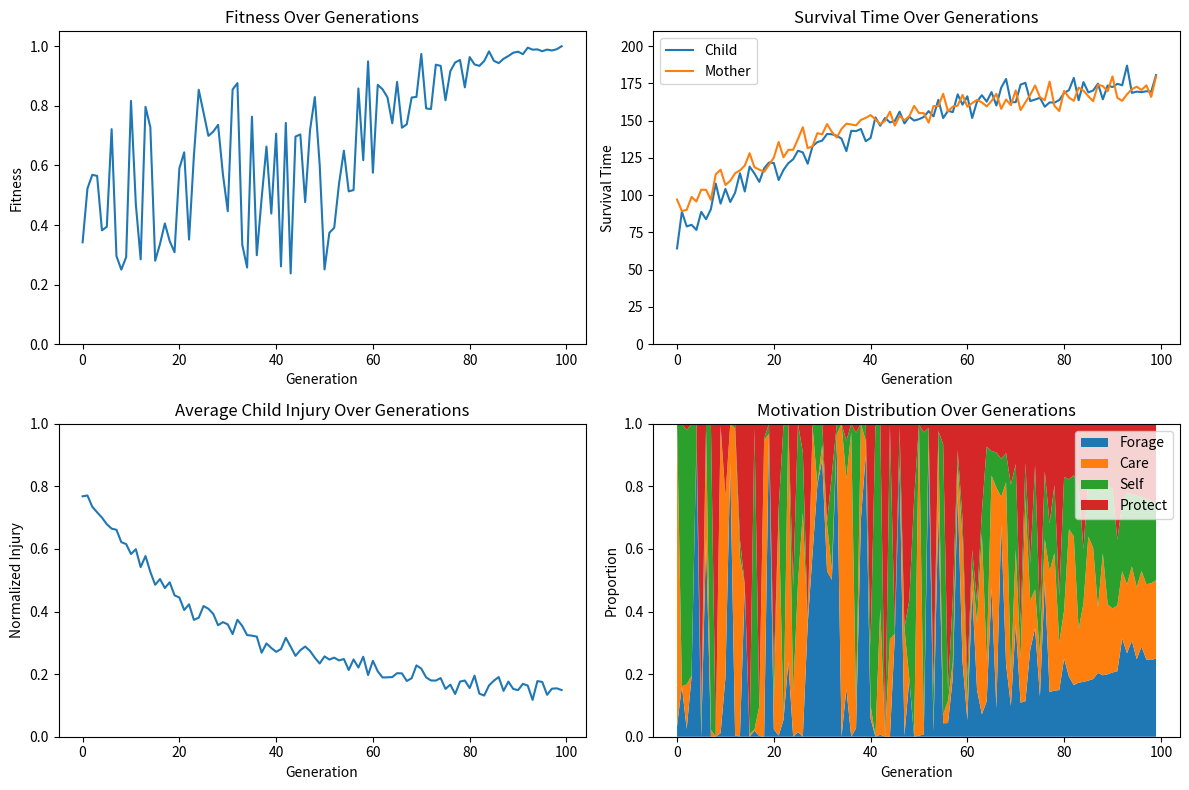
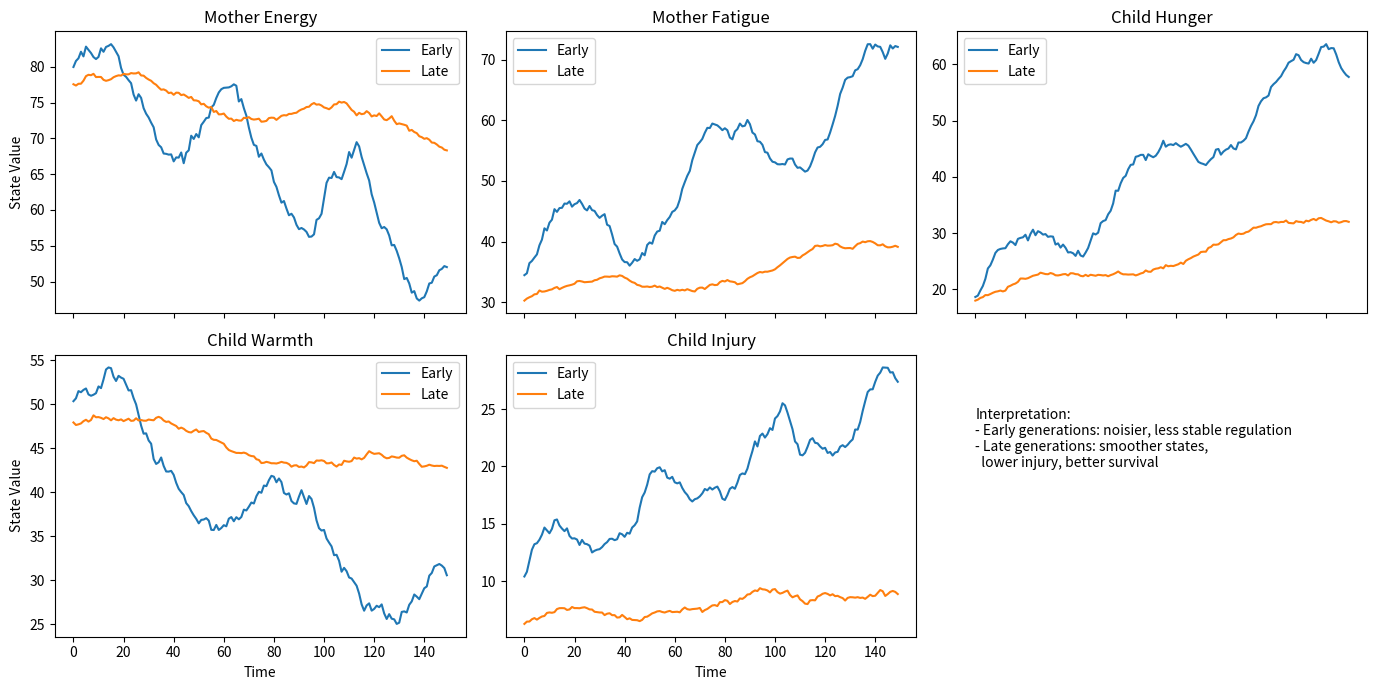

Reproduce these figures in Python, in order.
import numpy as np
import matplotlib.pyplot as plt

np.random.seed(42)

# =========================================================
# 1) GENERATION-LEVEL SYNTHETIC DATA
# =========================================================
gens = 100
gen = np.arange(gens)

# ----- Motivation distribution -----
# First 50% random, last 50% gradually converge to equal distribution
dist = []

for g in gen:
    p = g / (gens - 1)

    if p < 0.5:
        sample = np.random.dirichlet([0.2] * 4)
    else:
        t = (p - 0.5) / 0.5
        random_part = np.random.dirichlet([0.2] * 4)
        equal = np.ones(4) / 4
        sample = (1 - t) * random_part + t * equal

    dist.append(sample)

dist = np.array(dist)
m_forage, m_care, m_self, m_protect = dist.T

# ----- Fitness based on closeness to balanced motivation -----
target = np.ones(4) / 4
fitness = 1 - np.sum((dist - target) ** 2, axis=1)
fitness += np.random.normal(0, 0.01, size=gens)
fitness = np.clip(fitness, 0, 1)

# ----- Survival time improves over generations -----
max_time = 200
child_survival = 70 + 110 * (1 - np.exp(-gen / 35)) + np.random.normal(0, 6, size=gens)
child_survival = np.clip(child_survival, 0, max_time)

mother_survival = 90 + 90 * (1 - np.exp(-gen / 40)) + np.random.normal(0, 5, size=gens)
mother_survival = np.clip(mother_survival, 0, max_time)

# ----- Injury decreases over generations -----
child_injury = 0.65 * np.exp(-gen / 30) + 0.12 + np.random.normal(0, 0.02, size=gens)
child_injury = np.clip(child_injury, 0, 1)

# =========================================================
# 2) EXAMPLE EARLY VS LATE TRAJECTORIES
# =========================================================
T = 150
t = np.arange(T)

def smooth_noise(scale: float, size: int, kernel_size: int = 7) -> np.ndarray:
    raw = np.random.normal(0, scale, size=size)
    kernel = np.ones(kernel_size) / kernel_size
    return np.convolve(raw, kernel, mode="same")

# Early generation: less stable
mother_energy_early = 80 - 0.18 * t + 6 * np.sin(t / 8) + smooth_noise(3.5, T)
mother_energy_early = np.clip(mother_energy_early, 0, 100)

mother_fatigue_early = 35 + 0.22 * t + 7 * np.sin(t / 10) + smooth_noise(3.0, T)
mother_fatigue_early = np.clip(mother_fatigue_early, 0, 100)

child_hunger_early = 20 + 0.28 * t + 5 * np.sin(t / 9) + smooth_noise(2.8, T)
child_hunger_early = np.clip(child_hunger_early, 0, 100)

child_warmth_early = 50 - 0.16 * t + 5 * np.sin(t / 11) + smooth_noise(2.5, T)
child_warmth_early = np.clip(child_warmth_early, 0, 100)

child_injury_early = 10 + 0.10 * t + 4 * np.maximum(0, np.sin(t / 7)) + smooth_noise(1.8, T)
child_injury_early = np.clip(child_injury_early, 0, 100)

# Late generation: more stable
mother_energy_late = 78 - 0.05 * t + 2 * np.sin(t / 14) + smooth_noise(1.2, T)
mother_energy_late = np.clip(mother_energy_late, 0, 100)

mother_fatigue_late = 30 + 0.06 * t + 2 * np.sin(t / 16) + smooth_noise(1.0, T)
mother_fatigue_late = np.clip(mother_fatigue_late, 0, 100)

child_hunger_late = 18 + 0.10 * t + 1.8 * np.sin(t / 15) + smooth_noise(1.0, T)
child_hunger_late = np.clip(child_hunger_late, 0, 100)

child_warmth_late = 48 - 0.04 * t + 1.5 * np.sin(t / 17) + smooth_noise(0.9, T)
child_warmth_late = np.clip(child_warmth_late, 0, 100)

child_injury_late = 6 + 0.02 * t + 1.2 * np.maximum(0, np.sin(t / 12)) + smooth_noise(0.7, T)
child_injury_late = np.clip(child_injury_late, 0, 100)

# =========================================================
# 3) PLOT A: EVOLUTIONARY OUTCOMES
# =========================================================
fig1, axs = plt.subplots(2, 2, figsize=(12, 8))

# Fitness
axs[0, 0].plot(gen, fitness)
axs[0, 0].set_title("Fitness Over Generations")
axs[0, 0].set_xlabel("Generation")
axs[0, 0].set_ylabel("Fitness")
axs[0, 0].set_ylim(0, 1.05)

# Survival time
axs[0, 1].plot(gen, child_survival, label="Child")
axs[0, 1].plot(gen, mother_survival, label="Mother")
axs[0, 1].set_title("Survival Time Over Generations")
axs[0, 1].set_xlabel("Generation")
axs[0, 1].set_ylabel("Survival Time")
axs[0, 1].set_ylim(0, max_time + 10)
axs[0, 1].legend()

# Injury
axs[1, 0].plot(gen, child_injury)
axs[1, 0].set_title("Average Child Injury Over Generations")
axs[1, 0].set_xlabel("Generation")
axs[1, 0].set_ylabel("Normalized Injury")
axs[1, 0].set_ylim(0, 1.0)

# Motivation distribution
axs[1, 1].stackplot(
    gen,
    m_forage, m_care, m_self, m_protect,
    labels=["Forage", "Care", "Self", "Protect"]
)
axs[1, 1].set_title("Motivation Distribution Over Generations")
axs[1, 1].set_xlabel("Generation")
axs[1, 1].set_ylabel("Proportion")
axs[1, 1].set_ylim(0, 1.0)
axs[1, 1].legend(loc="upper right")

plt.tight_layout()
plt.show()

# =========================================================
# 4) PLOT B: EARLY VS LATE STATE TRAJECTORIES
# =========================================================
fig2, axs = plt.subplots(2, 3, figsize=(14, 7), sharex=True)

# Mother energy
axs[0, 0].plot(t, mother_energy_early, label="Early")
axs[0, 0].plot(t, mother_energy_late, label="Late")
axs[0, 0].set_title("Mother Energy")
axs[0, 0].set_ylabel("State Value")
axs[0, 0].legend()

# Mother fatigue
axs[0, 1].plot(t, mother_fatigue_early, label="Early")
axs[0, 1].plot(t, mother_fatigue_late, label="Late")
axs[0, 1].set_title("Mother Fatigue")
axs[0, 1].legend()

# Child hunger
axs[0, 2].plot(t, child_hunger_early, label="Early")
axs[0, 2].plot(t, child_hunger_late, label="Late")
axs[0, 2].set_title("Child Hunger")
axs[0, 2].legend()

# Child warmth
axs[1, 0].plot(t, child_warmth_early, label="Early")
axs[1, 0].plot(t, child_warmth_late, label="Late")
axs[1, 0].set_title("Child Warmth")
axs[1, 0].set_xlabel("Time")
axs[1, 0].set_ylabel("State Value")
axs[1, 0].legend()

# Child injury
axs[1, 1].plot(t, child_injury_early, label="Early")
axs[1, 1].plot(t, child_injury_late, label="Late")
axs[1, 1].set_title("Child Injury")
axs[1, 1].set_xlabel("Time")
axs[1, 1].legend()

# Empty panel for cleaner layout or notes
axs[1, 2].axis("off")
axs[1, 2].text(
    0.05, 0.6,
    "Interpretation:\n"
    "- Early generations: noisier, less stable regulation\n"
    "- Late generations: smoother states,\n"
    "  lower injury, better survival",
    fontsize=10
)

plt.tight_layout()
plt.show()
